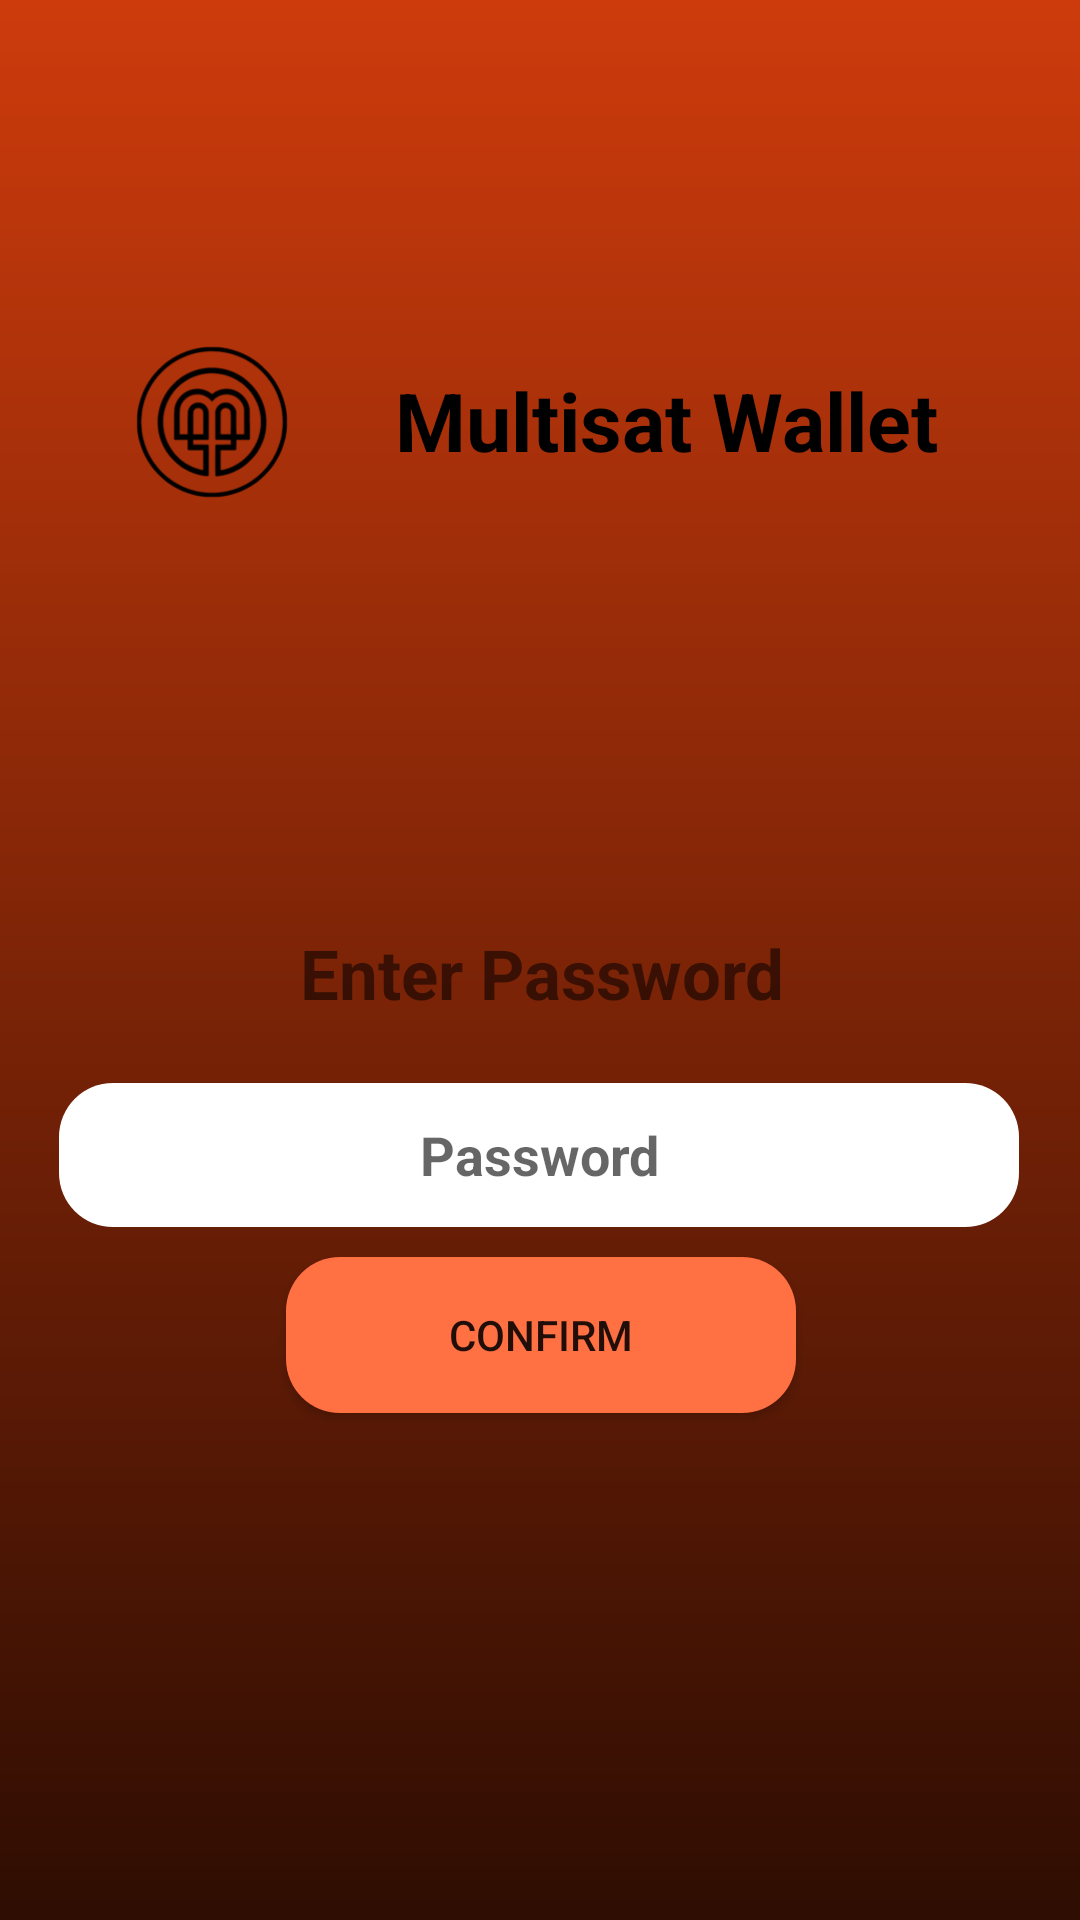

This screen was rendered from an Android layout file. Write that file and the resources it references.
<!-- AndroidManifest.xml: application theme Theme.AppCompat.Light.NoActionBar -->
<!-- res/layout/activity_login.xml -->
<?xml version="1.0" encoding="utf-8"?>
<androidx.constraintlayout.widget.ConstraintLayout xmlns:android="http://schemas.android.com/apk/res/android"
    xmlns:app="http://schemas.android.com/apk/res-auto"
    xmlns:tools="http://schemas.android.com/tools"
    android:layout_width="match_parent"
    android:layout_height="match_parent"
    android:background="@drawable/background_gradient"
    tools:context=".LoginActivity">

    <androidx.constraintlayout.widget.ConstraintLayout
        android:id="@+id/constraintLayout"
        android:layout_width="319dp"
        android:layout_height="81dp"
        android:layout_marginTop="100dp"
        app:layout_constraintEnd_toEndOf="parent"
        app:layout_constraintStart_toStartOf="parent"
        app:layout_constraintTop_toTopOf="parent">

        <ImageView
            android:id="@+id/logo_activity_login"
            android:layout_width="88dp"
            android:layout_height="78dp"
            android:contentDescription="@string/app_slogan"
            app:layout_constraintBottom_toBottomOf="parent"
            app:layout_constraintEnd_toStartOf="@+id/app_name_login"
            app:layout_constraintStart_toStartOf="parent"
            app:layout_constraintTop_toTopOf="parent"
            app:srcCompat="@drawable/vector_logo" />

        <androidx.appcompat.widget.AppCompatTextView
            android:id="@+id/app_name_login"
            style="@style/AutoSizeTextStyle"
            android:layout_width="203dp"
            android:layout_height="37dp"
            android:layout_marginEnd="16dp"
            android:text="@string/app_name"
            android:textAlignment="center"
            android:textColor="#000000"
            app:layout_constraintBottom_toBottomOf="parent"
            app:layout_constraintEnd_toEndOf="parent"
            app:layout_constraintTop_toTopOf="parent" />
    </androidx.constraintlayout.widget.ConstraintLayout>

    <androidx.constraintlayout.widget.ConstraintLayout
        android:layout_width="352dp"
        android:layout_height="182dp"
        android:layout_marginTop="128dp"
        app:layout_constraintEnd_toEndOf="@+id/constraintLayout"
        app:layout_constraintStart_toStartOf="@+id/constraintLayout"
        app:layout_constraintTop_toBottomOf="@+id/constraintLayout">

        <TextView
            android:id="@+id/password_login"
            style="@style/AutoSizeTextStyle"
            android:layout_width="180dp"
            android:layout_height="32dp"
            android:text="@string/enter_password"
            app:layout_constraintEnd_toEndOf="parent"
            app:layout_constraintStart_toStartOf="parent"
            app:layout_constraintTop_toTopOf="parent" />

        <EditText
            android:id="@+id/input_password_login"
            style="@style/AutoSizeTextStyle"
            android:layout_width="320dp"
            android:layout_height="48dp"
            android:layout_marginTop="20dp"
            android:background="@drawable/password_input"
            android:ems="10"
            android:hint="@string/password"
            android:autofillHints="password"
            android:inputType="textPassword"
            app:layout_constraintEnd_toEndOf="@+id/password_login"
            app:layout_constraintHorizontal_bias="0.506"
            app:layout_constraintStart_toStartOf="@+id/password_login"
            app:layout_constraintTop_toBottomOf="@+id/password_login" />

        <Button
            android:id="@+id/password_confirm_button_login"
            android:layout_width="170dp"
            android:layout_height="52dp"
            android:layout_marginTop="10dp"
            android:background="@drawable/confirm_button_states"
            android:text="@string/confirm"
            app:layout_constraintEnd_toEndOf="@+id/input_password_login"
            app:layout_constraintHorizontal_bias="0.504"
            app:layout_constraintStart_toStartOf="@+id/input_password_login"
            app:layout_constraintTop_toBottomOf="@+id/input_password_login" />
    </androidx.constraintlayout.widget.ConstraintLayout>
</androidx.constraintlayout.widget.ConstraintLayout>
<!-- resources referenced by this layout -->
<resources>
  <!-- drawable background_gradient (drawable) -->
  <?xml version="1.0" encoding="utf-8"?>
  <shape xmlns:android="http://schemas.android.com/apk/res/android">
      <gradient
          android:type="linear"
          android:startColor="#2E0D02"
          android:endColor="#CD3B0C"
          android:angle="90"/>
  </shape>
  <!-- drawable confirm_button_states (drawable) -->
  <?xml version="1.0" encoding="utf-8"?>
  <selector xmlns:android="http://schemas.android.com/apk/res/android">
      <item android:state_enabled="false" android:drawable="@drawable/button_grey_disabled"/>
      <item android:state_enabled="true" android:drawable="@drawable/button_orange_normal"/>
      <item android:state_pressed="true" android:drawable="@drawable/button_orange_selected"/>
  </selector>
  <!-- drawable password_input (drawable) -->
  <?xml version="1.0" encoding="utf-8"?>
  <shape xmlns:android="http://schemas.android.com/apk/res/android">
      <solid android:color="@color/white"/> 
      <corners android:radius="18dp"/>
  </shape>
  <!-- drawable vector_logo: vector/xml drawable (drawable, 18107 chars, omitted) -->
  <string name="app_name">Multisat Wallet</string>
  <string name="app_slogan">Access to multiple the world of DeFi from a single wallet</string>
  <string name="confirm">Confirm</string>
  <string name="enter_password">Enter Password</string>
  <string name="password">Password</string>
  <style name="AutoSizeTextStyle">
          <item name="autoSizeTextType">uniform</item>
          <item name="autoSizeMinTextSize">12sp</item>
          <item name="autoSizeMaxTextSize">100sp</item>
          <item name="autoSizeStepGranularity">1sp</item>
          <item name="android:textAlignment">center</item>
          <item name="android:textStyle">bold</item>
      </style>
  <!-- drawable button_grey_disabled (drawable) -->
  <?xml version="1.0" encoding="utf-8"?>
  <shape xmlns:android="http://schemas.android.com/apk/res/android">
      <solid android:color="@color/button_grey_disabled"/> 
      <corners android:radius="18dp"/>
  </shape>
  <!-- drawable button_orange_normal (drawable) -->
  <?xml version="1.0" encoding="utf-8"?>
  <shape xmlns:android="http://schemas.android.com/apk/res/android">
      <solid android:color="@color/button_orange_normal"/> 
      <corners android:radius="18dp"/>
  </shape>
  <!-- drawable button_orange_selected (drawable) -->
  <?xml version="1.0" encoding="utf-8"?>
  <shape xmlns:android="http://schemas.android.com/apk/res/android">
      <solid android:color="@color/button_orange_selected"/> 
      <corners android:radius="18dp"/>
  </shape>
  <color name="white">#FFFFFF</color>
  <color name="button_grey_disabled">#5E5D5D</color>
  <color name="button_orange_normal">#FF7043</color>
  <color name="button_orange_selected">#9C553E</color>
</resources>
